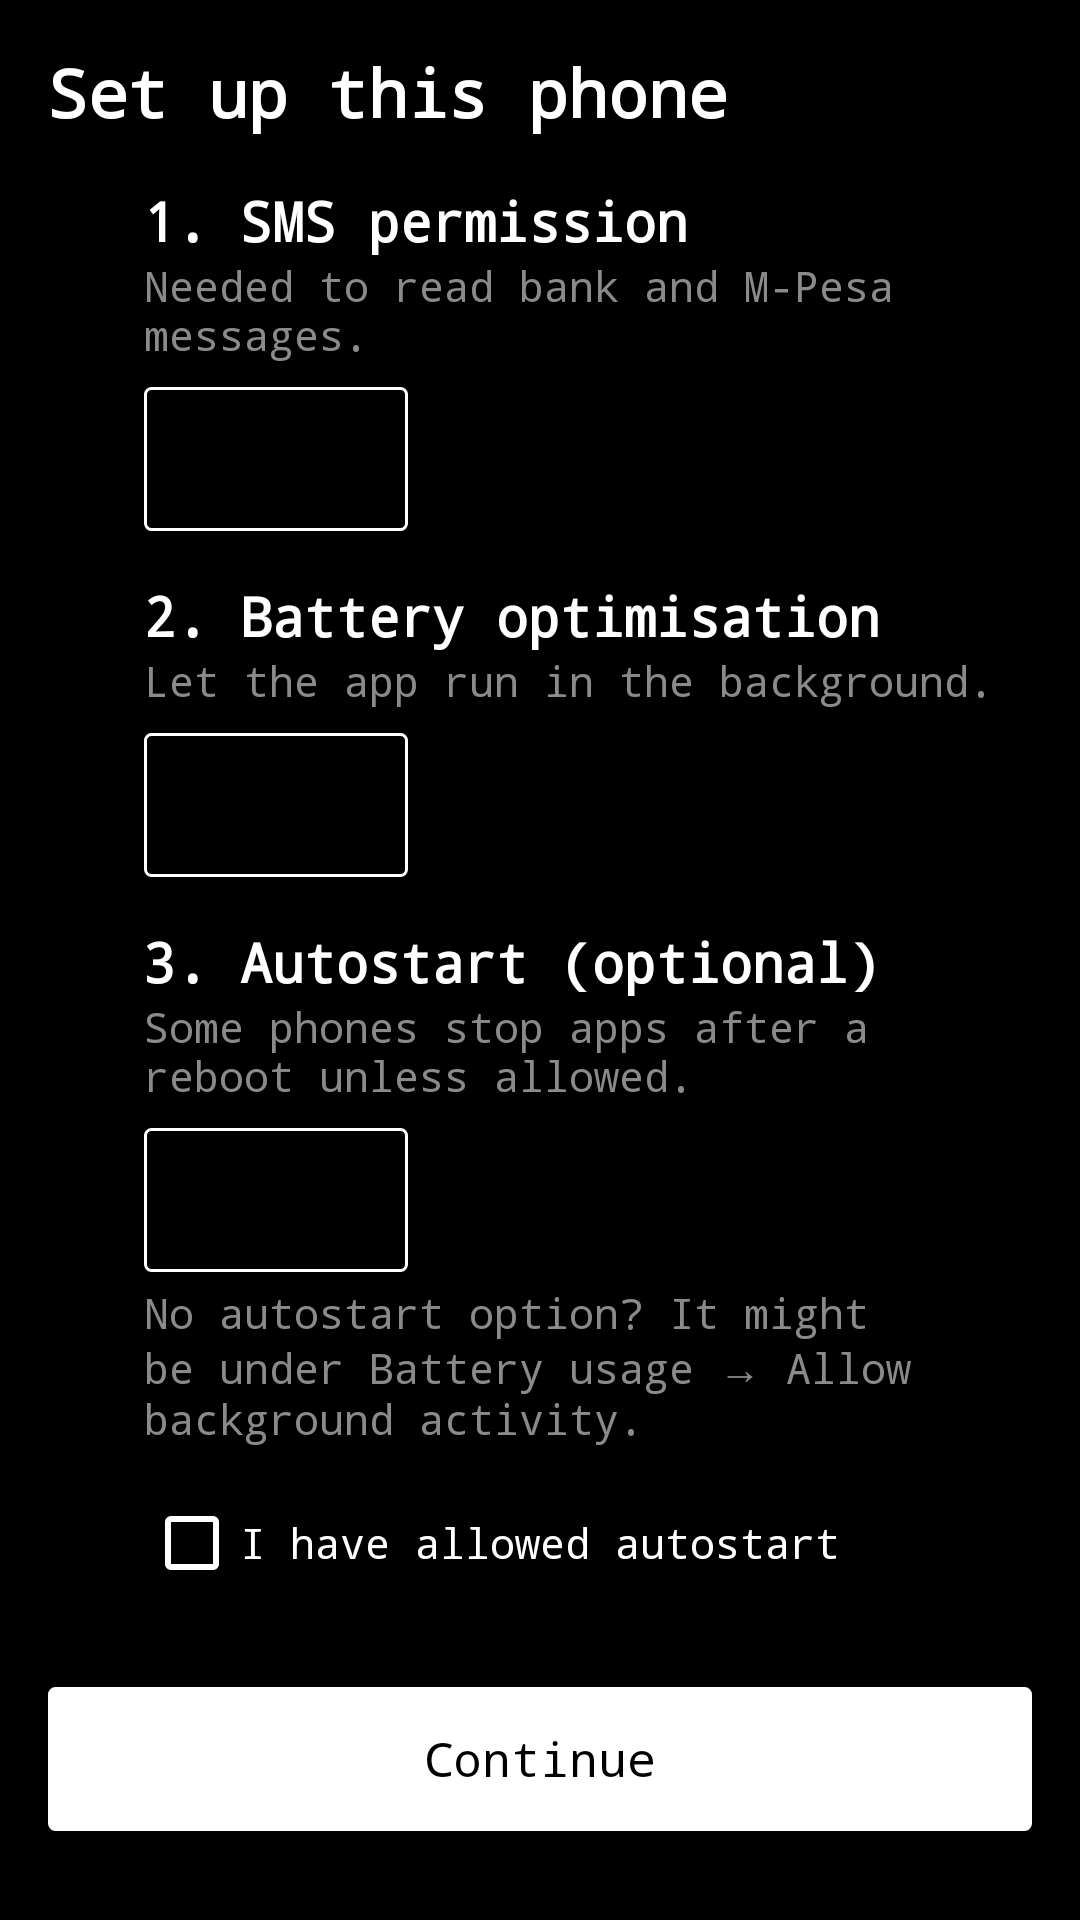

Android layout source for this screen:
<!-- AndroidManifest.xml: application theme Theme.App -->
<!-- res/layout/checklist.xml -->
<?xml version="1.0" encoding="utf-8"?>
<ScrollView xmlns:android="http://schemas.android.com/apk/res/android"
    android:layout_width="match_parent" android:layout_height="match_parent">
    <LinearLayout
        android:layout_width="match_parent" android:layout_height="wrap_content"
        android:orientation="vertical" android:padding="16dp">
        <TextView
            android:layout_width="match_parent" android:layout_height="wrap_content"
            android:text="Set up this phone" android:textSize="22sp" android:textStyle="bold" />
        <LinearLayout
            android:layout_width="match_parent" android:layout_height="wrap_content"
            android:layout_marginTop="16dp" android:orientation="horizontal">
            <TextView
                android:id="@+id/tickSms" android:layout_width="32dp" android:layout_height="wrap_content"
                android:textSize="24sp" />
            <LinearLayout
                android:layout_width="0dp" android:layout_height="wrap_content"
                android:layout_weight="1" android:orientation="vertical">
                <TextView
                    android:layout_width="match_parent" android:layout_height="wrap_content"
                    android:text="1. SMS permission" android:textSize="18sp" android:textStyle="bold" />
                <TextView
                    android:id="@+id/noteSms" android:layout_width="match_parent" android:layout_height="wrap_content"
                    android:text="Needed to read bank and M-Pesa messages." android:textColor="@color/gray" />
                <Button
                    android:id="@+id/btnSms" android:layout_width="wrap_content" android:layout_height="wrap_content"
                    android:layout_marginTop="8dp" />
            </LinearLayout>
        </LinearLayout>
        <LinearLayout
            android:layout_width="match_parent" android:layout_height="wrap_content"
            android:layout_marginTop="16dp" android:orientation="horizontal">
            <TextView
                android:id="@+id/tickBattery" android:layout_width="32dp" android:layout_height="wrap_content"
                android:textSize="24sp" />
            <LinearLayout
                android:layout_width="0dp" android:layout_height="wrap_content"
                android:layout_weight="1" android:orientation="vertical">
                <TextView
                    android:layout_width="match_parent" android:layout_height="wrap_content"
                    android:text="2. Battery optimisation" android:textSize="18sp" android:textStyle="bold" />
                <TextView
                    android:id="@+id/noteBattery" android:layout_width="match_parent" android:layout_height="wrap_content"
                    android:text="Let the app run in the background." android:textColor="@color/gray" />
                <Button
                    android:id="@+id/btnBattery" android:layout_width="wrap_content" android:layout_height="wrap_content"
                    android:layout_marginTop="8dp" />
            </LinearLayout>
        </LinearLayout>
        <LinearLayout
            android:layout_width="match_parent" android:layout_height="wrap_content"
            android:layout_marginTop="16dp" android:orientation="horizontal">
            <TextView
                android:id="@+id/tickAuto" android:layout_width="32dp" android:layout_height="wrap_content"
                android:textSize="24sp" />
            <LinearLayout
                android:layout_width="0dp" android:layout_height="wrap_content"
                android:layout_weight="1" android:orientation="vertical">
                <TextView
                    android:layout_width="match_parent" android:layout_height="wrap_content"
                    android:text="3. Autostart (optional)" android:textSize="18sp" android:textStyle="bold" />
                <TextView
                    android:id="@+id/noteAuto" android:layout_width="match_parent" android:layout_height="wrap_content"
                    android:text="Some phones stop apps after a reboot unless allowed." android:textColor="@color/gray" />
                <Button
                    android:id="@+id/btnAuto" android:layout_width="wrap_content" android:layout_height="wrap_content"
                    android:layout_marginTop="8dp" />
                <TextView
                    android:layout_width="match_parent" android:layout_height="wrap_content" android:layout_marginTop="4dp"
                    android:text="No autostart option? It might be under Battery usage → Allow background activity."
                    android:textColor="@color/gray" />
                <CheckBox
                    android:id="@+id/autoDone" android:layout_width="wrap_content" android:layout_height="wrap_content"
                    android:layout_marginTop="8dp" android:minHeight="48dp" android:text="I have allowed autostart" />
            </LinearLayout>
        </LinearLayout>
        <Button
            android:id="@+id/cont" style="@style/Widget.App.Button.Primary" android:layout_width="match_parent" android:layout_height="wrap_content"
            android:layout_marginTop="24dp" android:text="Continue" />
    </LinearLayout>
</ScrollView>
<!-- resources referenced by this layout -->
<resources>
  <color name="gray">#8A8A8A</color>
  <style name="Widget.App.Button.Primary" parent="Widget.App.Button">
          <item name="android:background">@drawable/btn_primary_bg</item>
          <item name="android:textColor">@color/btn_primary_text</item>
      </style>
  <style name="Theme.App" parent="Theme.App.Base" />
  <style name="Widget.App.Button" parent="Widget.AppCompat.Button">
          <item name="android:fontFamily">monospace</item>
          <item name="android:background">@drawable/btn_bg</item>
          <item name="android:textColor">@color/btn_text</item>
          <item name="android:textAllCaps">false</item>
          <item name="android:textSize">16sp</item>
          <item name="android:paddingStart">16dp</item>
          <item name="android:paddingEnd">16dp</item>
          <item name="android:paddingTop">8dp</item>
          <item name="android:paddingBottom">8dp</item>
          <item name="android:minHeight">48dp</item>
      </style>
  <!-- drawable btn_bg (drawable) -->
  <?xml version="1.0" encoding="utf-8"?>
  <selector xmlns:android="http://schemas.android.com/apk/res/android">
      <item android:state_enabled="false"><shape>
          <solid android:color="@color/black" /><stroke android:width="1dp" android:color="@color/gray" /><corners android:radius="2dp" />
      </shape></item>
      <item android:state_pressed="true"><shape>
          <solid android:color="@color/white" /><stroke android:width="1dp" android:color="@color/white" /><corners android:radius="2dp" />
      </shape></item>
      <item><shape>
          <solid android:color="@color/black" /><stroke android:width="1dp" android:color="@color/white" /><corners android:radius="2dp" />
      </shape></item>
  </selector>
  <color name="black">#000000</color>
  <color name="white">#FFFFFF</color>
  <color name="line">#3A3A3A</color>
  <style name="Widget.App.TextView" parent="android:Widget.TextView">
          <item name="android:fontFamily">monospace</item>
          <item name="android:textColor">?android:textColorPrimary</item>
      </style>
  <style name="Widget.App.EditText" parent="Widget.AppCompat.EditText">
          <item name="android:fontFamily">monospace</item>
          <item name="android:background">@drawable/edit_bg</item>
          <item name="android:textColor">@color/white</item>
          <item name="android:minHeight">48dp</item>
      </style>
  <style name="Widget.App.Button.Borderless" parent="Widget.AppCompat.Button.Borderless">
          <item name="android:fontFamily">monospace</item>
          <item name="android:textColor">@color/white</item>
          <item name="android:textAllCaps">false</item>
      </style>
  <style name="Widget.App.CheckBox" parent="Widget.AppCompat.CompoundButton.CheckBox">
          <item name="buttonTint">@color/white</item>
          <item name="android:fontFamily">monospace</item>
      </style>
  <style name="Widget.App.PopupMenu" parent="Widget.AppCompat.PopupMenu">
          <item name="android:popupBackground">@drawable/popup_bg</item>
      </style>
  <!-- drawable edit_bg (drawable) -->
  <?xml version="1.0" encoding="utf-8"?>
  <selector xmlns:android="http://schemas.android.com/apk/res/android">
      <item android:state_focused="true"><shape>
          <solid android:color="@color/black" /><stroke android:width="1dp" android:color="@color/white" />
          <padding android:left="8dp" android:top="8dp" android:right="8dp" android:bottom="8dp" />
      </shape></item>
      <item><shape>
          <solid android:color="@color/black" /><stroke android:width="1dp" android:color="@color/gray" />
          <padding android:left="8dp" android:top="8dp" android:right="8dp" android:bottom="8dp" />
      </shape></item>
  </selector>
  <!-- drawable popup_bg (drawable) -->
  <?xml version="1.0" encoding="utf-8"?>
  <shape xmlns:android="http://schemas.android.com/apk/res/android">
      <solid android:color="@color/black" />
      <stroke android:width="1dp" android:color="@color/gray" />
  </shape>
</resources>
